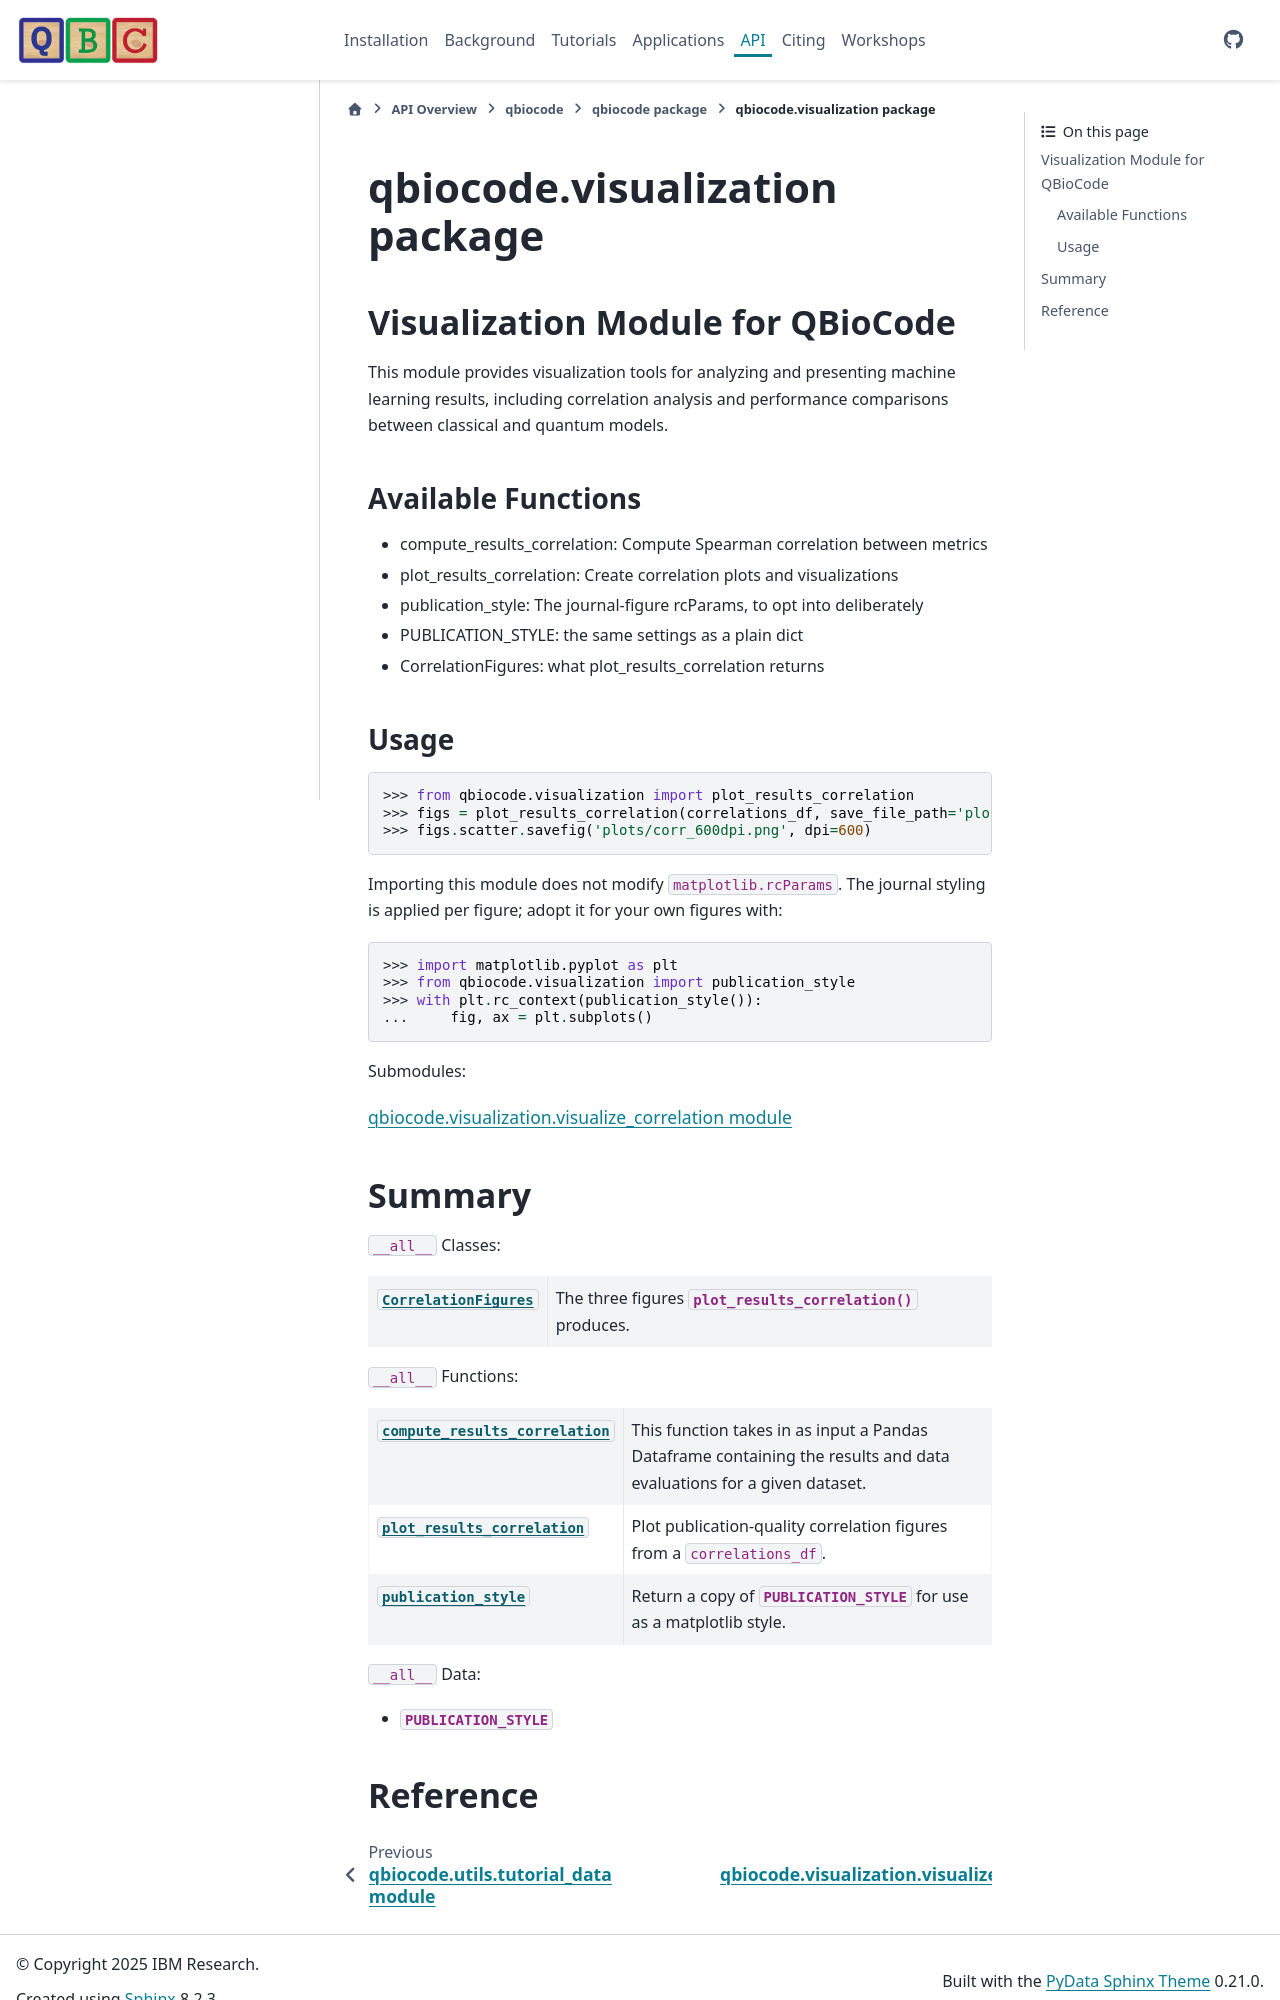

repository: qiskit-community/QBioCode · page: api/qbiocode.visualization.html · generator: sphinx


:autogenerated:

qbiocode.visualization package
==============================

.. automodule:: qbiocode.visualization
    :members: PUBLICATION_STYLE
    :undoc-members:
    :show-inheritance:


    Submodules:

    .. toctree::
       :maxdepth: 1

       qbiocode.visualization.visualize_correlation



    Summary
    -------

    ``__all__`` Classes:


    .. list-table::
    
       * - :class:`CorrelationFigures <qbiocode.visualization.visualize_correlation.CorrelationFigures>`
         - The three figures :func:`plot_results_correlation` produces.
    

    ``__all__`` Functions:


    .. list-table::
    
       * - :func:`compute_results_correlation <qbiocode.visualization.visualize_correlation.compute_results_correlation>`
         - This function takes in as input a Pandas Dataframe containing the results and data evaluations for a given dataset.
       * - :func:`plot_results_correlation <qbiocode.visualization.visualize_correlation.plot_results_correlation>`
         - Plot publication-quality correlation figures from a ``correlations_df``.
       * - :func:`publication_style <qbiocode.visualization.visualize_correlation.publication_style>`
         - Return a copy of :data:`PUBLICATION_STYLE` for use as a matplotlib style.
    

    ``__all__`` Data:


    * :data:`PUBLICATION_STYLE <PUBLICATION_STYLE>`
